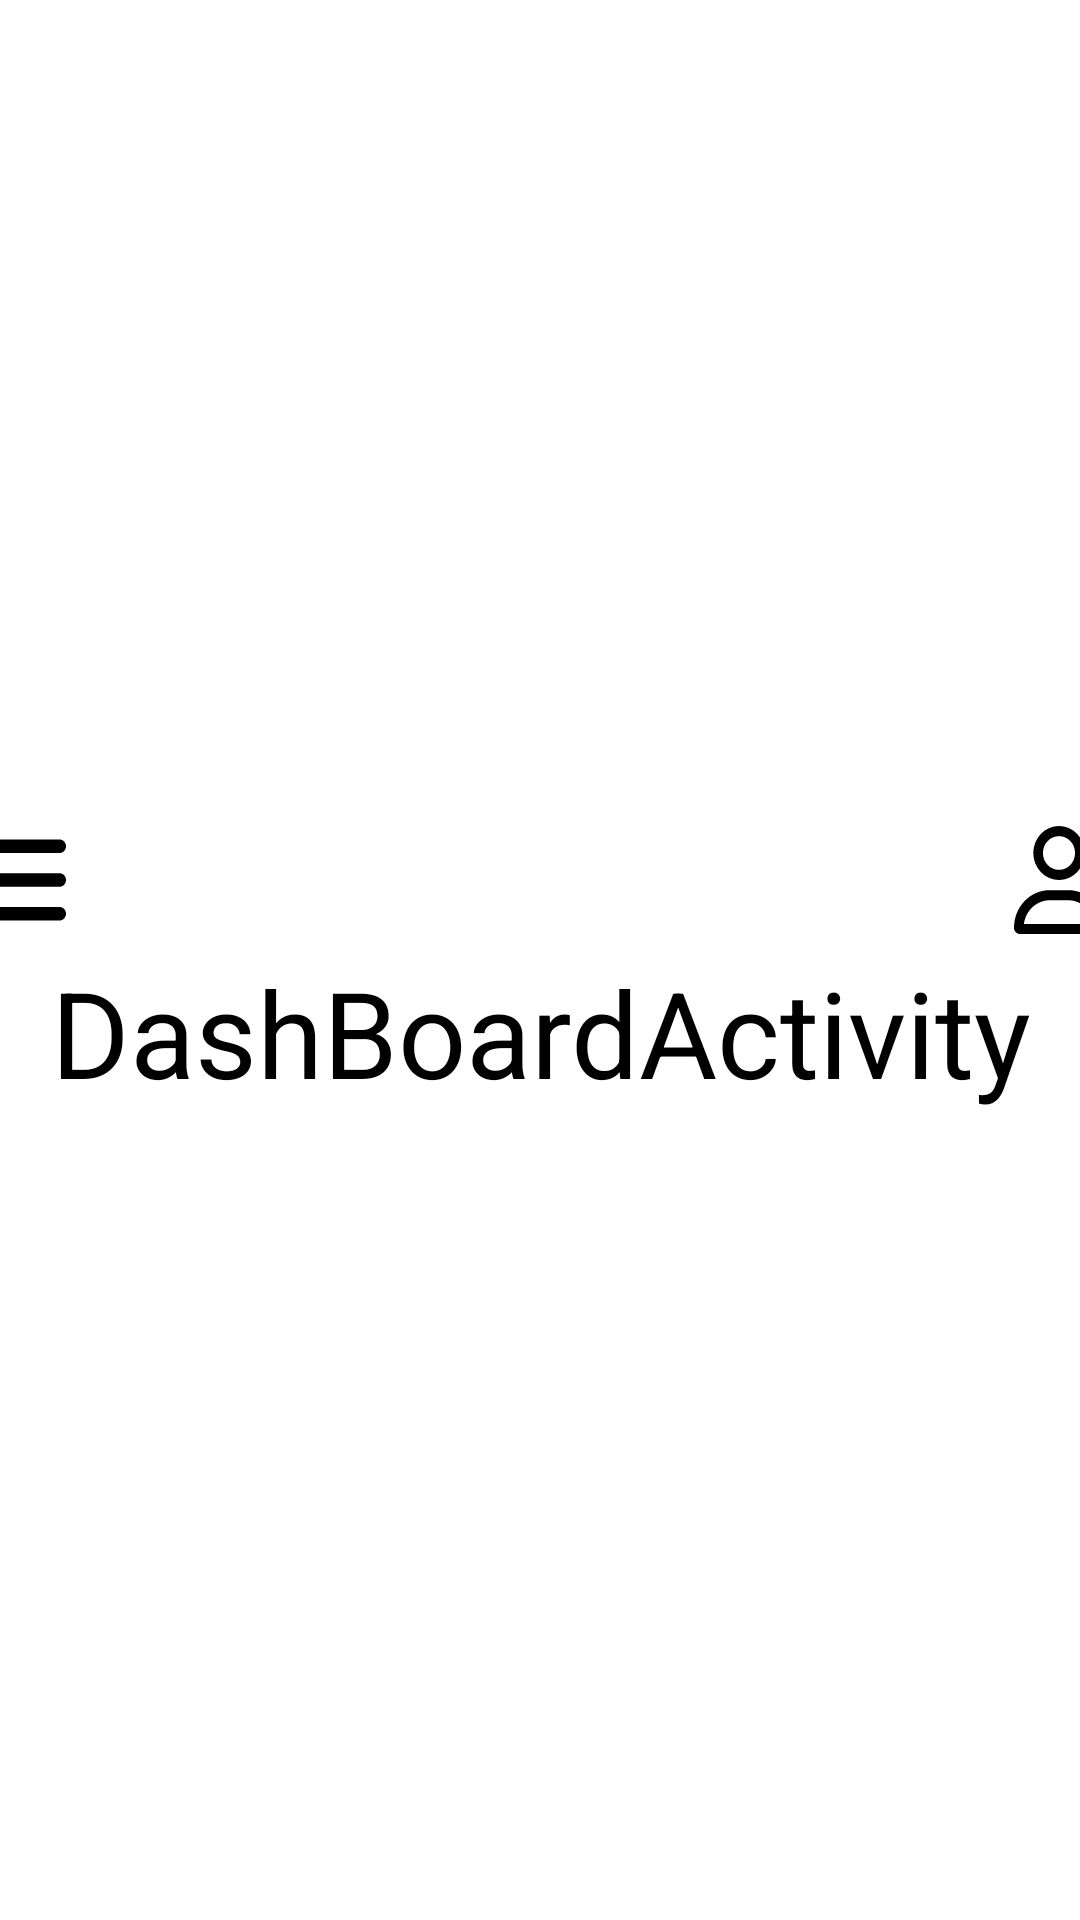

Reconstruct the res/layout file that produces this screen, plus the resources it refers to.
<!-- AndroidManifest.xml: application theme Theme.QRecycle -->
<!-- res/layout/activity_dash_board.xml -->
<?xml version="1.0" encoding="utf-8"?>
<LinearLayout xmlns:android="http://schemas.android.com/apk/res/android"
    xmlns:tools="http://schemas.android.com/tools"
    android:layout_width="match_parent"
    android:layout_height="match_parent"
    android:orientation="vertical"
    android:gravity="center"
    tools:context=".DashBoardActivity">

    <LinearLayout
        android:layout_width="match_parent"
        android:layout_height="48dp"
        android:gravity="center"
        android:orientation="horizontal">

        <ImageButton
            android:id="@+id/settingsBtn"
            android:layout_width="30dp"
            android:layout_height="36dp"
            android:layout_marginStart="8dp"
            android:layout_marginEnd="158dp"
            android:background="@drawable/bars_solid"
            android:contentDescription="@string/setting_button_text" />

        <ImageButton
            android:id="@+id/profileBtn"
            android:layout_width="30dp"
            android:layout_height="36dp"
            android:layout_marginStart="158dp"
            android:layout_marginEnd="8dp"
            android:background="@drawable/profile_icon"
            android:contentDescription="@string/profile_button_text" />

    </LinearLayout>

    <TextView
        android:layout_width="match_parent"
        android:layout_height="wrap_content"
        android:gravity="center"
        android:textSize="40sp"
        android:textColor="@color/black"
        android:text="DashBoardActivity"/>

</LinearLayout>
<!-- resources referenced by this layout -->
<resources>
  <color name="black">#FF000000</color>
  <!-- drawable bars_solid (drawable) -->
  <vector xmlns:android="http://schemas.android.com/apk/res/android"
      android:width="448dp"
      android:height="512dp"
      android:viewportWidth="448"
      android:viewportHeight="512">
    <path
        android:fillColor="#000000"
        android:pathData="M0,96C0,78.3 14.3,64 32,64H416c17.7,0 32,14.3 32,32s-14.3,32 -32,32H32C14.3,128 0,113.7 0,96zM0,256c0,-17.7 14.3,-32 32,-32H416c17.7,0 32,14.3 32,32s-14.3,32 -32,32H32c-17.7,0 -32,-14.3 -32,-32zM448,416c0,17.7 -14.3,32 -32,32H32c-17.7,0 -32,-14.3 -32,-32s14.3,-32 32,-32H416c17.7,0 32,14.3 32,32z"/>
  </vector>
  <!-- drawable profile_icon (drawable) -->
  <vector xmlns:android="http://schemas.android.com/apk/res/android"
      android:width="448dp"
      android:height="512dp"
      android:viewportWidth="448"
      android:viewportHeight="512">
    <path
        android:fillColor="#000000"
        android:pathData="M304,128a80,80 0,1 0,-160 0,80 80,0 1,0 160,0zM96,128a128,128 0,1 1,256 0A128,128 0,1 1,96 128zM49.3,464H398.7c-8.9,-63.3 -63.3,-112 -129,-112H178.3c-65.7,0 -120.1,48.7 -129,112zM0,482.3C0,383.8 79.8,304 178.3,304h91.4C368.2,304 448,383.8 448,482.3c0,16.4 -13.3,29.7 -29.7,29.7H29.7C13.3,512 0,498.7 0,482.3z"/>
  </vector>
  <style name="Theme.QRecycle" parent="Theme.MaterialComponents.DayNight.DarkActionBar">
          
          <item name="colorPrimary">@color/purple_500</item>
          <item name="colorPrimaryVariant">@color/purple_700</item>
          <item name="colorOnPrimary">@color/white</item>
          
          <item name="colorSecondary">@color/teal_200</item>
          <item name="colorSecondaryVariant">@color/teal_700</item>
          <item name="colorOnSecondary">@color/black</item>
          
          <item name="android:statusBarColor">?attr/colorPrimaryVariant</item>
          
      </style>
  <color name="purple_500">#FF6200EE</color>
  <color name="purple_700">#FF3700B3</color>
  <color name="white">#FFFFFFFF</color>
  <color name="teal_200">#FF03DAC5</color>
  <color name="teal_700">#FF018786</color>
</resources>
